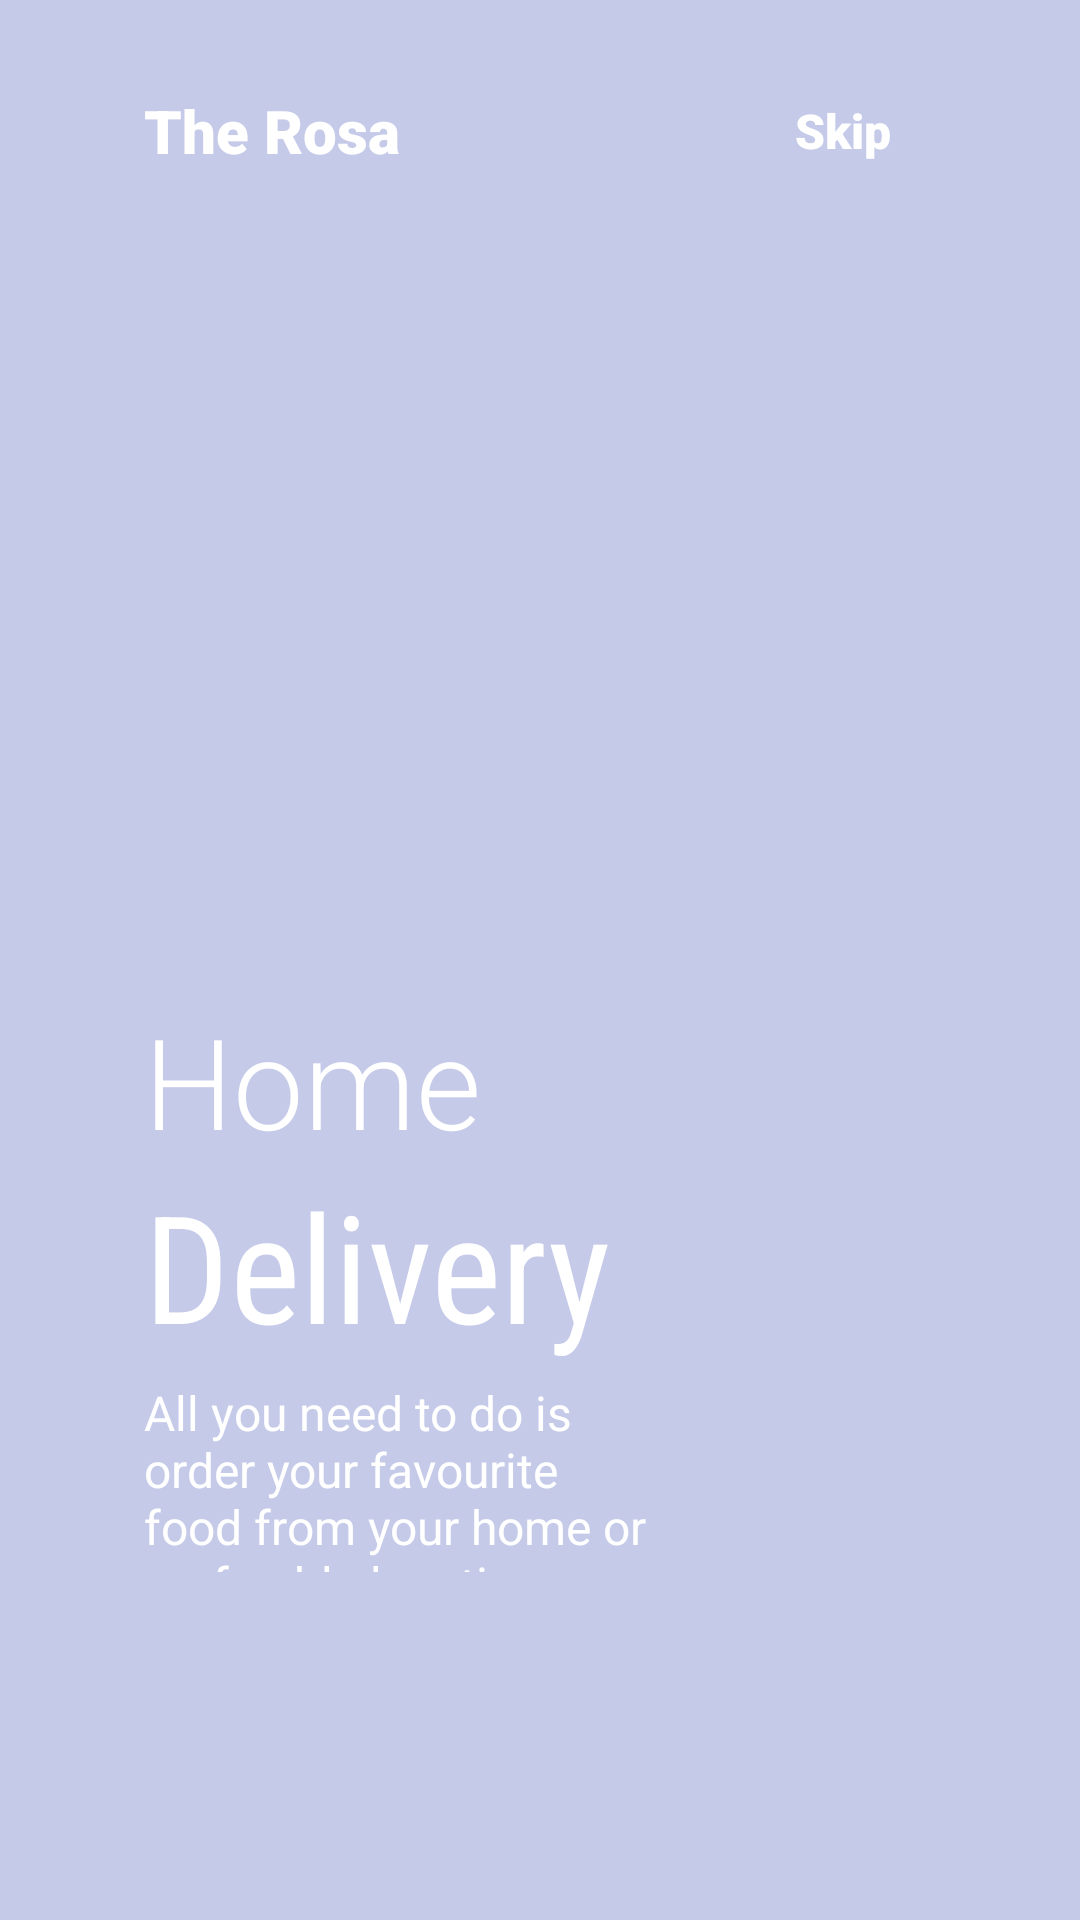

Android layout source for this screen:
<!-- AndroidManifest.xml: application theme AppTheme -->
<!-- res/layout/fragment_on_boarding2.xml -->
<?xml version="1.0" encoding="utf-8"?>
<androidx.constraintlayout.widget.ConstraintLayout
    xmlns:android="http://schemas.android.com/apk/res/android"
    xmlns:app="http://schemas.android.com/apk/res-auto"
    android:layout_width="match_parent"
    android:layout_height="match_parent"
    android:background="@color/purple_200">

    <ImageView
        android:id="@+id/imageView"
        android:layout_width="200dp"
        android:layout_height="200dp"
        android:src="@drawable/ic_status_completed_delivered"
        app:layout_constraintBottom_toBottomOf="parent"
        app:layout_constraintEnd_toEndOf="parent"
        app:layout_constraintHorizontal_bias=".3"
        app:layout_constraintStart_toStartOf="parent"
        app:layout_constraintTop_toTopOf="parent"
        app:layout_constraintVertical_bias=".3" />

    <TextView
        android:id="@+id/textView"
        android:layout_width="wrap_content"
        android:layout_height="wrap_content"
        android:layout_marginTop="30dp"
        android:fontFamily="sans-serif-black"
        android:text="The Rosa"
        android:textColor="@color/white"
        android:textSize="20sp"
        app:layout_constraintBottom_toTopOf="@+id/imageView"
        app:layout_constraintEnd_toEndOf="parent"
        app:layout_constraintHorizontal_bias="0"
        app:layout_constraintStart_toStartOf="@+id/imageView"
        app:layout_constraintTop_toTopOf="parent"
        app:layout_constraintVertical_bias="0" />

    <TextView
        android:id="@+id/skip"
        android:layout_width="wrap_content"
        android:layout_height="wrap_content"
        android:layout_marginRight="30dp"
        android:fontFamily="sans-serif-black"
        android:text="Skip"
        android:textColor="@color/white"
        android:textSize="16sp"
        app:layout_constraintBottom_toBottomOf="@+id/textView"
        app:layout_constraintEnd_toEndOf="parent"
        app:layout_constraintHorizontal_bias=".8"
        app:layout_constraintStart_toEndOf="@+id/textView"
        app:layout_constraintTop_toTopOf="@+id/textView" />

    <TextView
        android:id="@+id/textView2"
        android:layout_width="wrap_content"
        android:layout_height="wrap_content"
        android:fontFamily="sans-serif-light"
        android:text="Home"
        android:textColor="@color/white"
        android:textSize="42sp"
        app:layout_constraintBottom_toBottomOf="parent"
        app:layout_constraintEnd_toEndOf="parent"
        app:layout_constraintHorizontal_bias="0"
        app:layout_constraintStart_toStartOf="@+id/imageView"
        app:layout_constraintTop_toBottomOf="@+id/imageView"
        app:layout_constraintVertical_bias="0" />

    <TextView
        android:id="@+id/textView3"
        android:layout_width="wrap_content"
        android:layout_height="wrap_content"
        android:fontFamily="sans-serif-condensed"
        android:text="Delivery"
        android:textColor="@color/white"
        android:textSize="50sp"
        app:layout_constraintBottom_toBottomOf="parent"
        app:layout_constraintEnd_toEndOf="parent"
        app:layout_constraintHorizontal_bias="0"
        app:layout_constraintStart_toStartOf="@+id/textView2"
        app:layout_constraintTop_toBottomOf="@+id/textView2"
        app:layout_constraintVertical_bias="0" />

    <TextView
        android:layout_width="0dp"
        android:layout_height="0dp"
        android:text="All you need to do is order your favourite food from your home or preferable loaction"
        android:textSize="16sp"
        android:textColor="@color/white"
        android:layout_marginTop="5dp"
        app:layout_constraintHorizontal_bias="0"
        app:layout_constraintVertical_bias="0"
        app:layout_constraintBottom_toBottomOf="parent"
        app:layout_constraintEnd_toEndOf="parent"
        app:layout_constraintHeight_percent=".1"
        app:layout_constraintStart_toStartOf="@+id/textView3"
        app:layout_constraintTop_toBottomOf="@+id/textView3"
        app:layout_constraintWidth_percent=".5" />

</androidx.constraintlayout.widget.ConstraintLayout>
<!-- resources referenced by this layout -->
<resources>
  <color name="purple_200">#C5CAE9</color>
  <color name="white">#FFFFFFFF</color>
  <style name="AppTheme" parent="Theme.MaterialComponents.Light.NoActionBar">
          
          <item name="colorPrimary">@color/purple_500</item>
          <item name="colorPrimaryVariant">@color/purple_700</item>
          <item name="colorOnPrimary">@color/white</item>
          
          <item name="colorSecondary">@color/teal_200</item>
          <item name="colorSecondaryVariant">@color/teal_700</item>
          <item name="colorOnSecondary">@color/black</item>
          
          <item name="android:statusBarColor" tools:targetApi="l">?attr/colorPrimaryVariant</item>
          
      </style>
  <color name="purple_500">#C5CAE9</color>
  <color name="purple_700">#C5CAE9</color>
  <color name="teal_200">#FF03DAC5</color>
  <color name="teal_700">#FF018786</color>
  <color name="black">#FF000000</color>
</resources>
